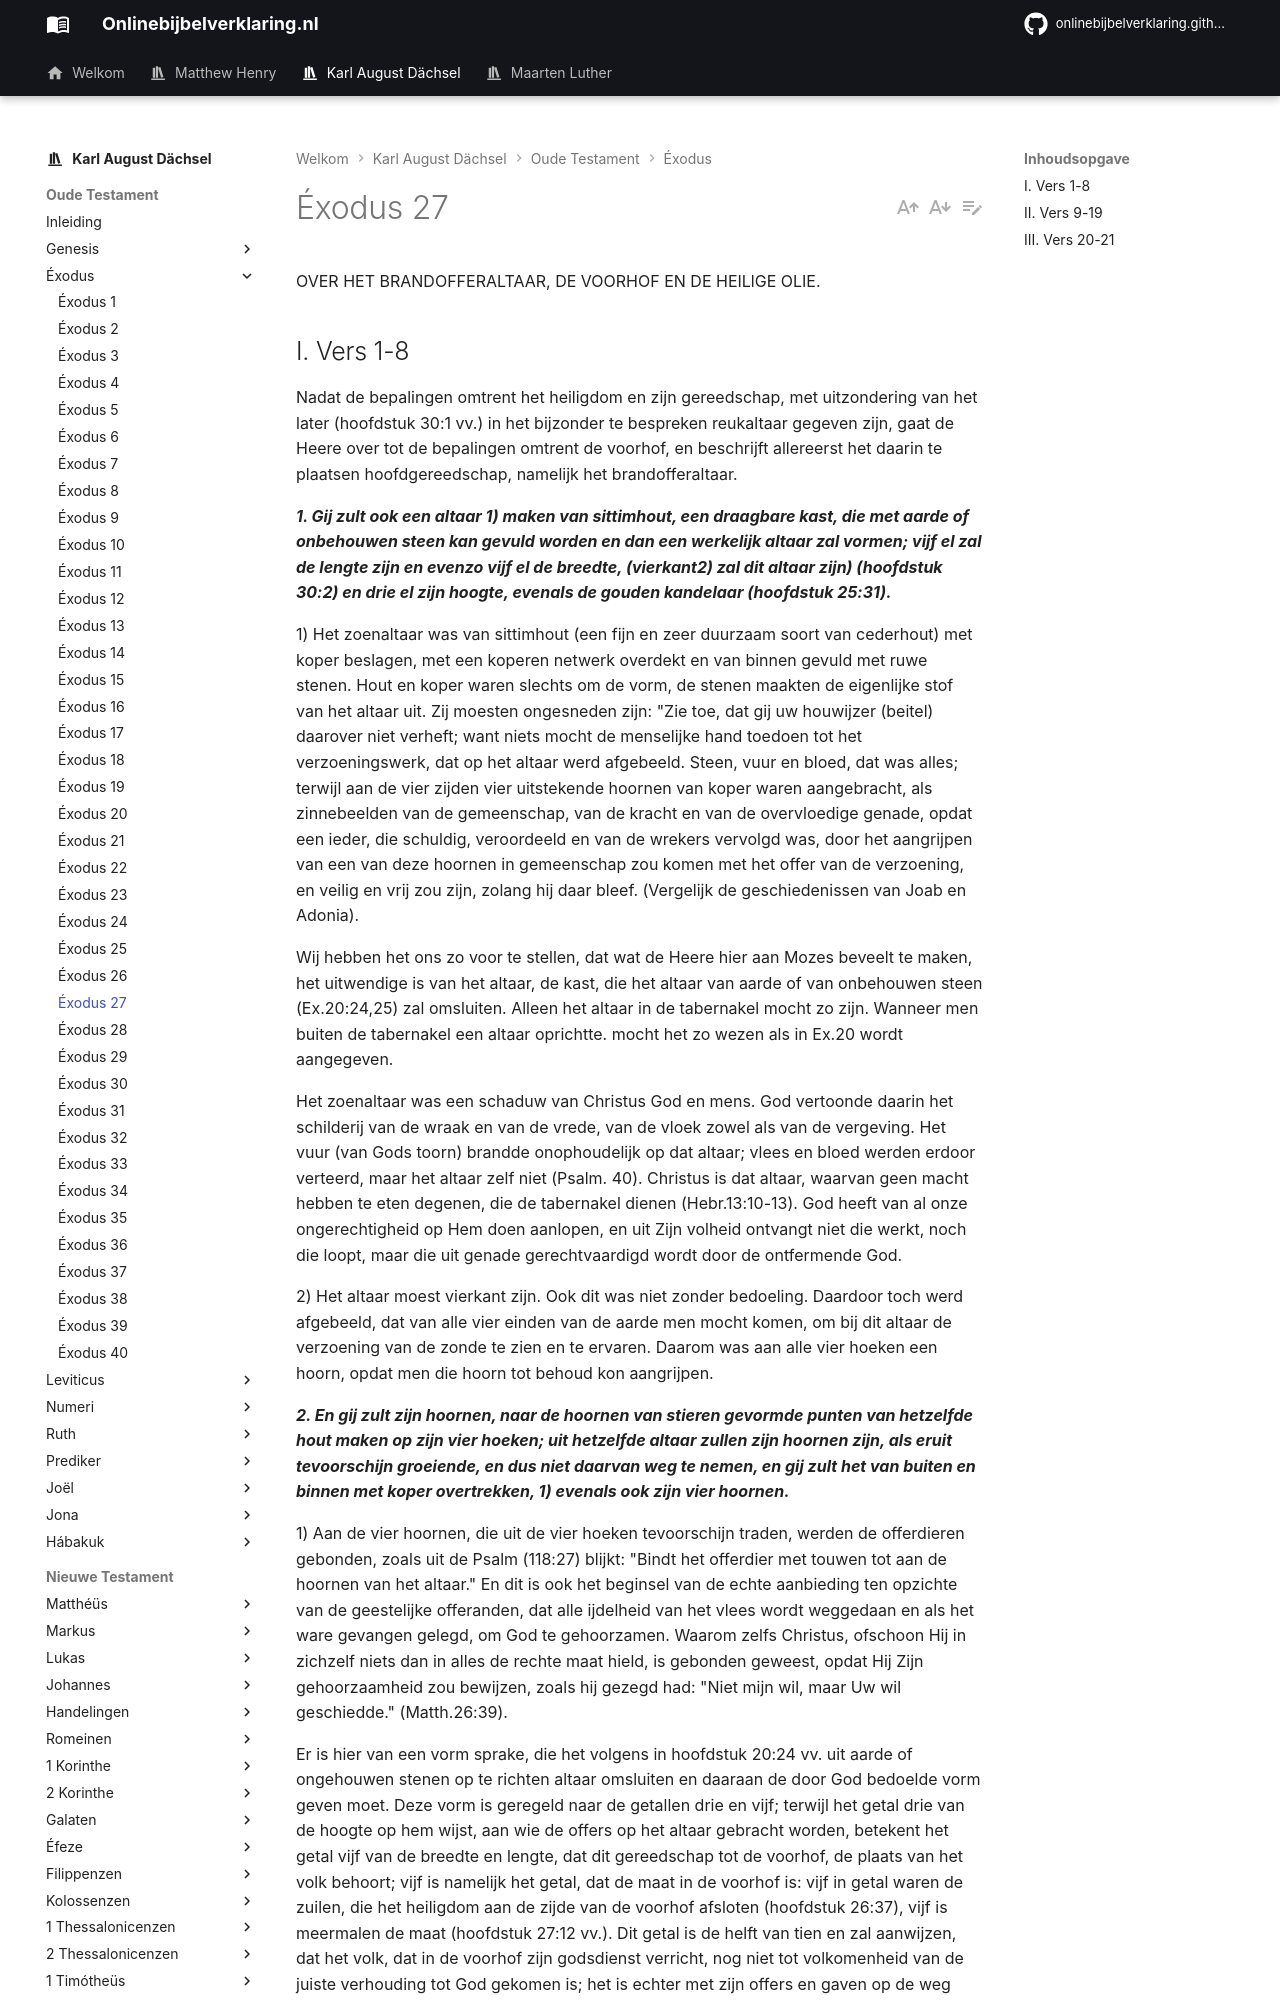

repository: onlinebijbelverklaring/dev-preview · page: karlaugustdachsel/Exodus/Exodus27/index.html · generator: mkdocs

OVER HET BRANDOFFERALTAAR, DE VOORHOF EN DE HEILlGE OLIE.

## I. Vers 1-8
Nadat de bepalingen omtrent het heiligdom en zijn gereedschap, met uitzondering van het later (hoofdstuk 30:1 vv.) in het bijzonder te bespreken reukaltaar gegeven zijn, gaat de Heere over tot de bepalingen omtrent de voorhof, en beschrijft allereerst het daarin te plaatsen hoofdgereedschap, namelijk het brandofferaltaar.

***1. Gij zult ook een altaar 1) maken van sittimhout, een draagbare kast, die met aarde of onbehouwen steen kan gevuld worden en dan een werkelijk altaar zal vormen; vijf el zal de lengte zijn en evenzo vijf el de breedte, (vierkant2) zal dit altaar zijn) (hoofdstuk 30:2) en drie el zijn hoogte, evenals de gouden kandelaar (hoofdstuk 25:31).***

1) Het zoenaltaar was van sittimhout (een fijn en zeer duurzaam soort van cederhout) met koper beslagen, met een koperen netwerk overdekt en van binnen gevuld met ruwe stenen. Hout en koper waren slechts om de vorm, de stenen maakten de eigenlijke stof van het altaar uit. Zij moesten ongesneden zijn: "Zie toe, dat gij uw houwijzer (beitel) daarover niet verheft; want niets mocht de menselijke hand toedoen tot het verzoeningswerk, dat op het altaar werd afgebeeld. Steen, vuur en bloed, dat was alles; terwijl aan de vier zijden vier uitstekende hoornen van koper waren aangebracht, als zinnebeelden van de gemeenschap, van de kracht en van de overvloedige genade, opdat een ieder, die schuldig, veroordeeld en van de wrekers vervolgd was, door het aangrijpen van een van deze hoornen in gemeenschap zou komen met het offer van de verzoening, en veilig en vrij zou zijn, zolang hij daar bleef. (Vergelijk de geschiedenissen van Joab en Adonia).

Wij hebben het ons zo voor te stellen, dat wat de Heere hier aan Mozes beveelt te maken, het uitwendige is van het altaar, de kast, die het altaar van aarde of van onbehouwen steen (Ex.20:24,25) zal omsluiten. Alleen het altaar in de tabernakel mocht zo zijn. Wanneer men buiten de tabernakel een altaar oprichtte. mocht het zo wezen als in Ex.20 wordt aangegeven.

Het zoenaltaar was een schaduw van Christus God en mens. God vertoonde daarin het schilderij van de wraak en van de vrede, van de vloek zowel als van de vergeving. Het vuur (van Gods toorn) brandde onophoudelijk op dat altaar; vlees en bloed werden erdoor verteerd, maar het altaar zelf niet (Psalm. 40). Christus is dat altaar, waarvan geen macht hebben te eten degenen, die de tabernakel dienen (Hebr.13:10-13). God heeft van al onze ongerechtigheid op Hem doen aanlopen, en uit Zijn volheid ontvangt niet die werkt, noch die loopt, maar die uit genade gerechtvaardigd wordt door de ontfermende God.

2) Het altaar moest vierkant zijn. Ook dit was niet zonder bedoeling. Daardoor toch werd afgebeeld, dat van alle vier einden van de aarde men mocht komen, om bij dit altaar de verzoening van de zonde te zien en te ervaren. Daarom was aan alle vier hoeken een hoorn, opdat men die hoorn tot behoud kon aangrijpen.

***2. En gij zult zijn hoornen, naar de hoornen van stieren gevormde punten van hetzelfde hout maken op zijn vier hoeken; uit hetzelfde altaar zullen zijn hoornen zijn, als eruit tevoorschijn groeiende, en dus niet daarvan weg te nemen, en gij zult het van buiten en binnen met koper overtrekken, 1) evenals ook zijn vier hoornen.***

1) Aan de vier hoornen, die uit de vier hoeken tevoorschijn traden, werden de offerdieren gebonden, zoals uit de Psalm (118:27) blijkt: "Bindt het offerdier met touwen tot aan de hoornen van het altaar." En dit is ook het beginsel van de echte aanbieding ten opzichte van de geestelijke offeranden, dat alle ijdelheid van het vlees wordt weggedaan en als het ware gevangen gelegd, om God te gehoorzamen. Waarom zelfs Christus, ofschoon Hij in zichzelf niets dan in alles de rechte maat hield, is gebonden geweest, opdat Hij Zijn gehoorzaamheid zou bewijzen, zoals hij gezegd had: "Niet mijn wil, maar Uw wil geschiedde." (Matth.26:39).
